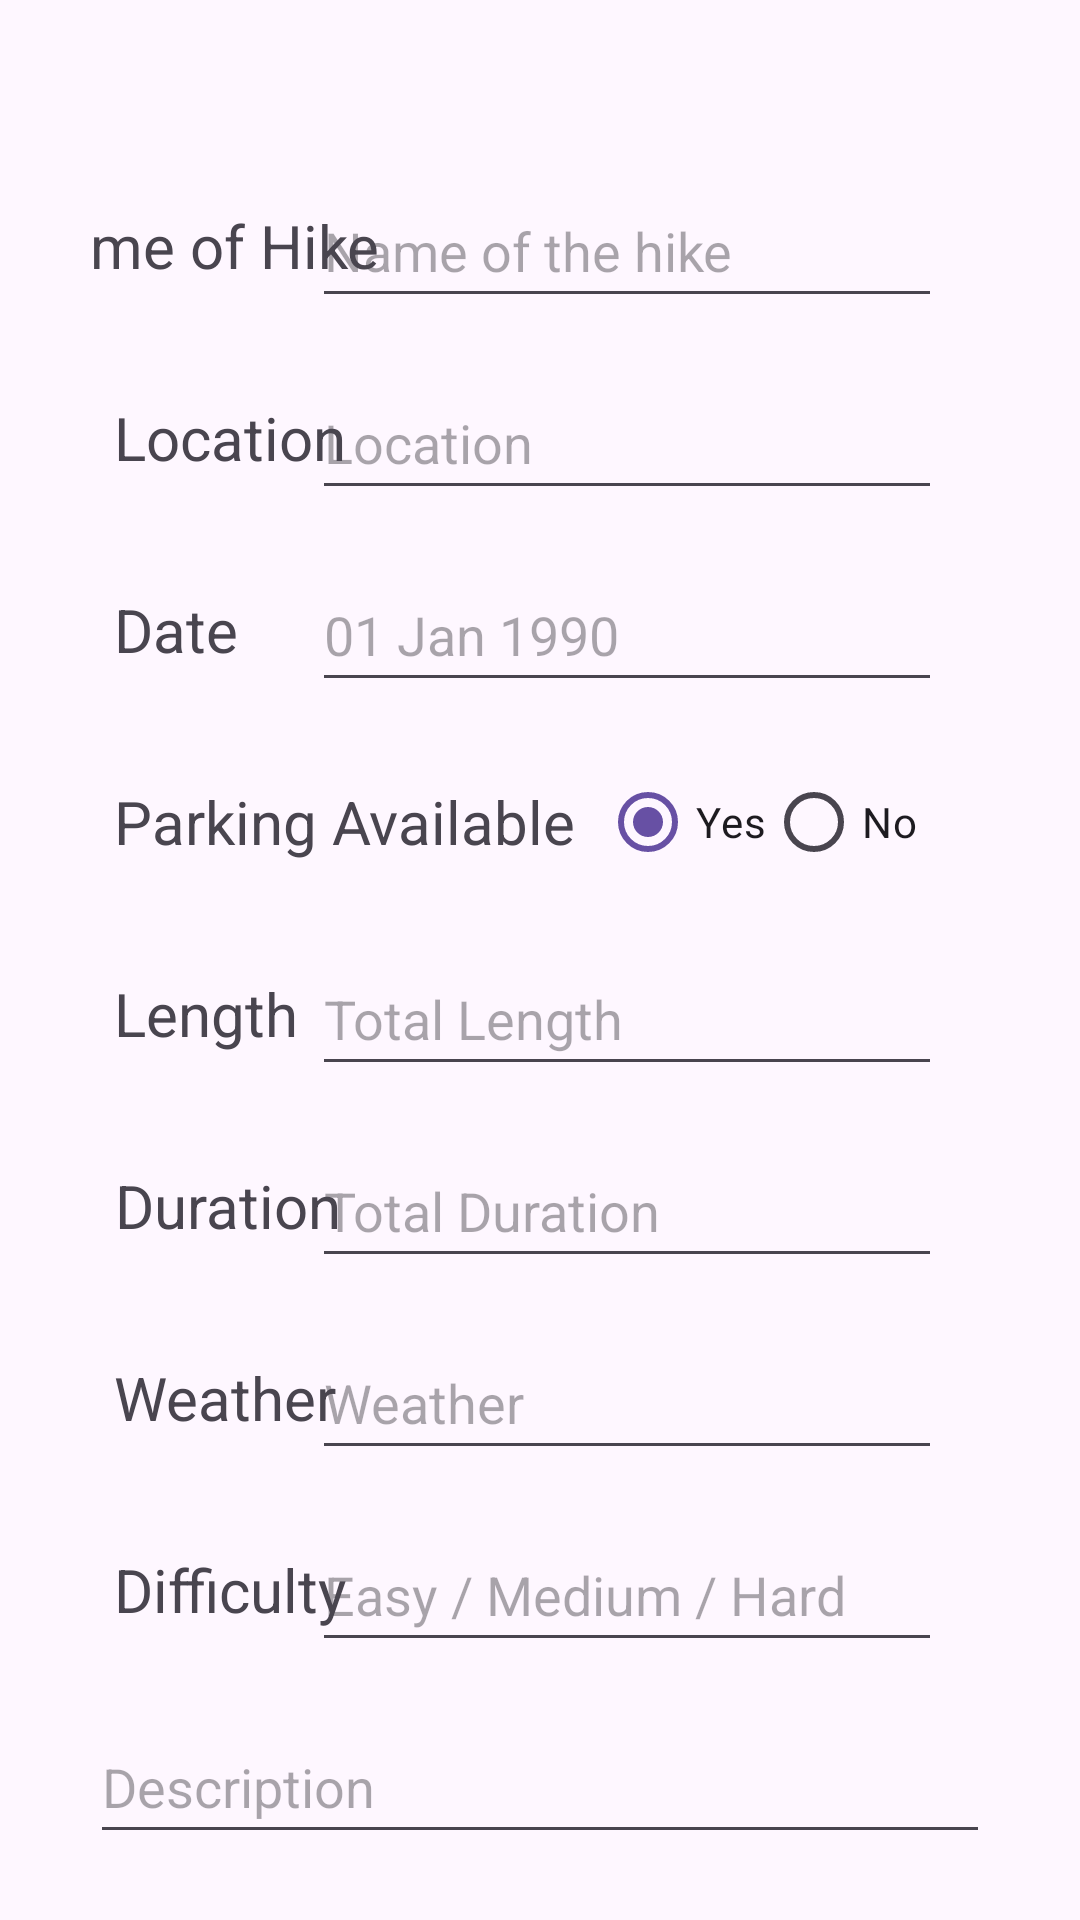

The Android layout XML behind this screen, and the referenced resources:
<!-- AndroidManifest.xml: application theme Theme.MHike -->
<!-- res/layout/activity_add.xml -->
<?xml version="1.0" encoding="utf-8"?>
<androidx.constraintlayout.widget.ConstraintLayout xmlns:android="http://schemas.android.com/apk/res/android"
    xmlns:app="http://schemas.android.com/apk/res-auto"
    xmlns:tools="http://schemas.android.com/tools"
    android:layout_width="match_parent"
    android:layout_height="match_parent"
    android:padding="30sp"
    tools:context=".AddActivity">

    <EditText
        android:id="@+id/txtName"
        android:layout_width="wrap_content"
        android:layout_height="48dp"
        android:layout_marginTop="28dp"
        android:layout_marginEnd="16dp"
        android:ems="10"
        android:hint="Name of the hike"
        android:inputType="text"
        app:layout_constraintEnd_toEndOf="parent"
        app:layout_constraintHorizontal_bias="1.0"
        app:layout_constraintStart_toStartOf="parent"
        app:layout_constraintTop_toTopOf="parent" />

    <EditText
        android:id="@+id/txtLocation"
        android:layout_width="wrap_content"
        android:layout_height="48dp"
        android:layout_marginTop="16dp"
        android:layout_marginEnd="16dp"
        android:ems="10"
        android:hint="Location"
        android:inputType="text"
        app:layout_constraintEnd_toEndOf="parent"
        app:layout_constraintHorizontal_bias="1.0"
        app:layout_constraintStart_toStartOf="parent"
        app:layout_constraintTop_toBottomOf="@+id/txtName" />

    <EditText
        android:id="@+id/txtDate"
        android:layout_width="wrap_content"
        android:layout_height="48dp"
        android:layout_marginTop="16dp"
        android:layout_marginEnd="16dp"
        android:ems="10"
        android:hint="01 Jan 1990"
        android:inputType="text"
        app:layout_constraintEnd_toEndOf="parent"
        app:layout_constraintHorizontal_bias="1.0"
        app:layout_constraintStart_toStartOf="parent"
        app:layout_constraintTop_toBottomOf="@+id/txtLocation" />

    <EditText
        android:id="@+id/txtLength"
        android:layout_width="wrap_content"
        android:layout_height="48dp"
        android:layout_marginTop="16dp"
        android:layout_marginEnd="16dp"
        android:ems="10"
        android:hint="Total Length"
        android:inputType="text"
        app:layout_constraintEnd_toEndOf="parent"
        app:layout_constraintHorizontal_bias="1.0"
        app:layout_constraintStart_toStartOf="parent"
        app:layout_constraintTop_toBottomOf="@+id/rdGroup" />

    <EditText
        android:id="@+id/txtDuration"
        android:layout_width="wrap_content"
        android:layout_height="48dp"
        android:layout_marginTop="16dp"
        android:layout_marginEnd="16dp"
        android:ems="10"
        android:hint="Total Duration"
        android:inputType="text"
        app:layout_constraintEnd_toEndOf="parent"
        app:layout_constraintHorizontal_bias="1.0"
        app:layout_constraintStart_toStartOf="parent"
        app:layout_constraintTop_toBottomOf="@+id/txtLength" />

    <EditText
        android:id="@+id/txtWeather"
        android:layout_width="wrap_content"
        android:layout_height="48dp"
        android:layout_marginTop="16dp"
        android:layout_marginEnd="16dp"
        android:ems="10"
        android:hint="Weather"
        android:inputType="text"
        app:layout_constraintEnd_toEndOf="parent"
        app:layout_constraintHorizontal_bias="1.0"
        app:layout_constraintStart_toStartOf="parent"
        app:layout_constraintTop_toBottomOf="@+id/txtDuration" />

    <EditText
        android:id="@+id/txtDiffculty"
        android:layout_width="wrap_content"
        android:layout_height="48dp"
        android:layout_marginTop="16dp"
        android:layout_marginEnd="16dp"
        android:ems="10"
        android:hint="Easy / Medium / Hard"
        android:inputType="text"
        app:layout_constraintEnd_toEndOf="parent"
        app:layout_constraintHorizontal_bias="1.0"
        app:layout_constraintStart_toStartOf="parent"
        app:layout_constraintTop_toBottomOf="@+id/txtWeather" />

    <EditText
        android:id="@+id/txtDescription"
        android:layout_width="match_parent"
        android:layout_height="48dp"
        android:layout_marginTop="16dp"
        android:ems="10"
        android:hint="Description"
        android:inputType="text"
        app:layout_constraintEnd_toEndOf="parent"
        app:layout_constraintHorizontal_bias="1.0"
        app:layout_constraintStart_toStartOf="parent"
        app:layout_constraintTop_toBottomOf="@+id/txtDiffculty" />

    <TextView
        android:id="@+id/textView"
        android:layout_width="wrap_content"
        android:layout_height="48dp"
        android:layout_marginStart="8dp"
        android:layout_marginTop="28dp"
        android:gravity="center"
        android:text="Name of Hike"
        android:textSize="20sp"
        app:layout_constraintEnd_toStartOf="@+id/txtName"
        app:layout_constraintHorizontal_bias="0.612"
        app:layout_constraintStart_toStartOf="parent"
        app:layout_constraintTop_toTopOf="parent" />

    <TextView
        android:id="@+id/textView2"
        android:layout_width="wrap_content"
        android:layout_height="48dp"
        android:layout_marginStart="8dp"
        android:layout_marginTop="16dp"
        android:gravity="center"
        android:text="Location"
        android:textSize="20sp"
        app:layout_constraintEnd_toStartOf="@+id/txtLocation"
        app:layout_constraintHorizontal_bias="0.0"
        app:layout_constraintStart_toStartOf="parent"
        app:layout_constraintTop_toBottomOf="@+id/textView" />

    <TextView
        android:id="@+id/textView3"
        android:layout_width="wrap_content"
        android:layout_height="48dp"
        android:layout_marginStart="8dp"
        android:layout_marginTop="16dp"
        android:gravity="center"
        android:text="Date"
        android:textSize="20sp"
        app:layout_constraintEnd_toStartOf="@+id/txtDate"
        app:layout_constraintHorizontal_bias="0.0"
        app:layout_constraintStart_toStartOf="parent"
        app:layout_constraintTop_toBottomOf="@+id/textView2" />

    <TextView
        android:id="@+id/textView4"
        android:layout_width="wrap_content"
        android:layout_height="48dp"
        android:layout_marginStart="8dp"
        android:layout_marginTop="16dp"
        android:gravity="center"
        android:text="Parking Available"
        android:textSize="20sp"
        app:layout_constraintStart_toStartOf="parent"
        app:layout_constraintTop_toBottomOf="@+id/textView3" />

    <TextView
        android:id="@+id/textView5"
        android:layout_width="wrap_content"
        android:layout_height="48dp"
        android:layout_marginStart="8dp"
        android:layout_marginTop="16dp"
        android:gravity="center"
        android:text="Length"
        android:textSize="20sp"
        app:layout_constraintStart_toStartOf="parent"
        app:layout_constraintTop_toBottomOf="@+id/textView4" />

    <TextView
        android:id="@+id/textView6"
        android:layout_width="wrap_content"
        android:layout_height="48dp"
        android:layout_marginStart="8dp"
        android:layout_marginTop="16dp"
        android:gravity="center"
        android:text="Duration"
        android:textSize="20sp"
        app:layout_constraintStart_toStartOf="parent"
        app:layout_constraintTop_toBottomOf="@+id/textView5" />

    <TextView
        android:id="@+id/textView7"
        android:layout_width="wrap_content"
        android:layout_height="48dp"
        android:layout_marginStart="8dp"
        android:layout_marginTop="16dp"
        android:gravity="center"
        android:text="Weather"
        android:textSize="20sp"
        app:layout_constraintStart_toStartOf="parent"
        app:layout_constraintTop_toBottomOf="@+id/textView6" />

    <TextView
        android:id="@+id/textView8"
        android:layout_width="wrap_content"
        android:layout_height="48dp"
        android:layout_marginStart="8dp"
        android:layout_marginTop="16dp"
        android:gravity="center"
        android:text="Difficulty"
        android:textSize="20sp"
        app:layout_constraintStart_toStartOf="parent"
        app:layout_constraintTop_toBottomOf="@+id/textView7" />

    <Button
        android:id="@+id/btnAdd"
        android:layout_width="wrap_content"
        android:layout_height="wrap_content"
        android:layout_marginStart="24dp"
        android:layout_marginTop="24dp"
        android:text="Save"
        app:layout_constraintBottom_toBottomOf="parent"
        app:layout_constraintEnd_toEndOf="parent"
        app:layout_constraintHorizontal_bias="0.095"
        app:layout_constraintStart_toStartOf="parent"
        app:layout_constraintTop_toBottomOf="@+id/txtDescription"
        app:layout_constraintVertical_bias="0.048" />

    <Button
        android:id="@+id/btnCancel"
        android:layout_width="wrap_content"
        android:layout_height="wrap_content"
        android:layout_marginTop="24dp"
        android:layout_marginEnd="24dp"
        android:text="Cancel"
        app:layout_constraintBottom_toBottomOf="parent"
        app:layout_constraintEnd_toEndOf="parent"
        app:layout_constraintHorizontal_bias="0.556"
        app:layout_constraintStart_toEndOf="@+id/btnAdd"
        app:layout_constraintTop_toBottomOf="@+id/txtDescription"
        app:layout_constraintVertical_bias="0.024" />

    <RadioGroup
        android:id="@+id/rdGroup"
        android:layout_width="wrap_content"
        android:layout_height="wrap_content"
        android:layout_marginTop="16dp"
        android:layout_marginEnd="16dp"
        android:checkedButton="@id/rdoYes"
        android:orientation="horizontal"
        app:layout_constraintEnd_toEndOf="parent"
        app:layout_constraintStart_toEndOf="@+id/textView4"
        app:layout_constraintTop_toBottomOf="@+id/txtDate">

        <RadioButton
            android:id="@+id/rdoYes"
            android:layout_width="match_parent"
            android:layout_height="wrap_content"
            android:text="Yes" />

        <RadioButton
            android:id="@+id/rdoNo"
            android:layout_width="match_parent"
            android:layout_height="wrap_content"
            android:text="No" />
    </RadioGroup>
</androidx.constraintlayout.widget.ConstraintLayout>
<!-- resources referenced by this layout -->
<resources>
  <style name="Theme.MHike" parent="Base.Theme.MHike" />
  <style name="Base.Theme.MHike" parent="Theme.Material3.DayNight.NoActionBar">
          
          
      </style>
</resources>
